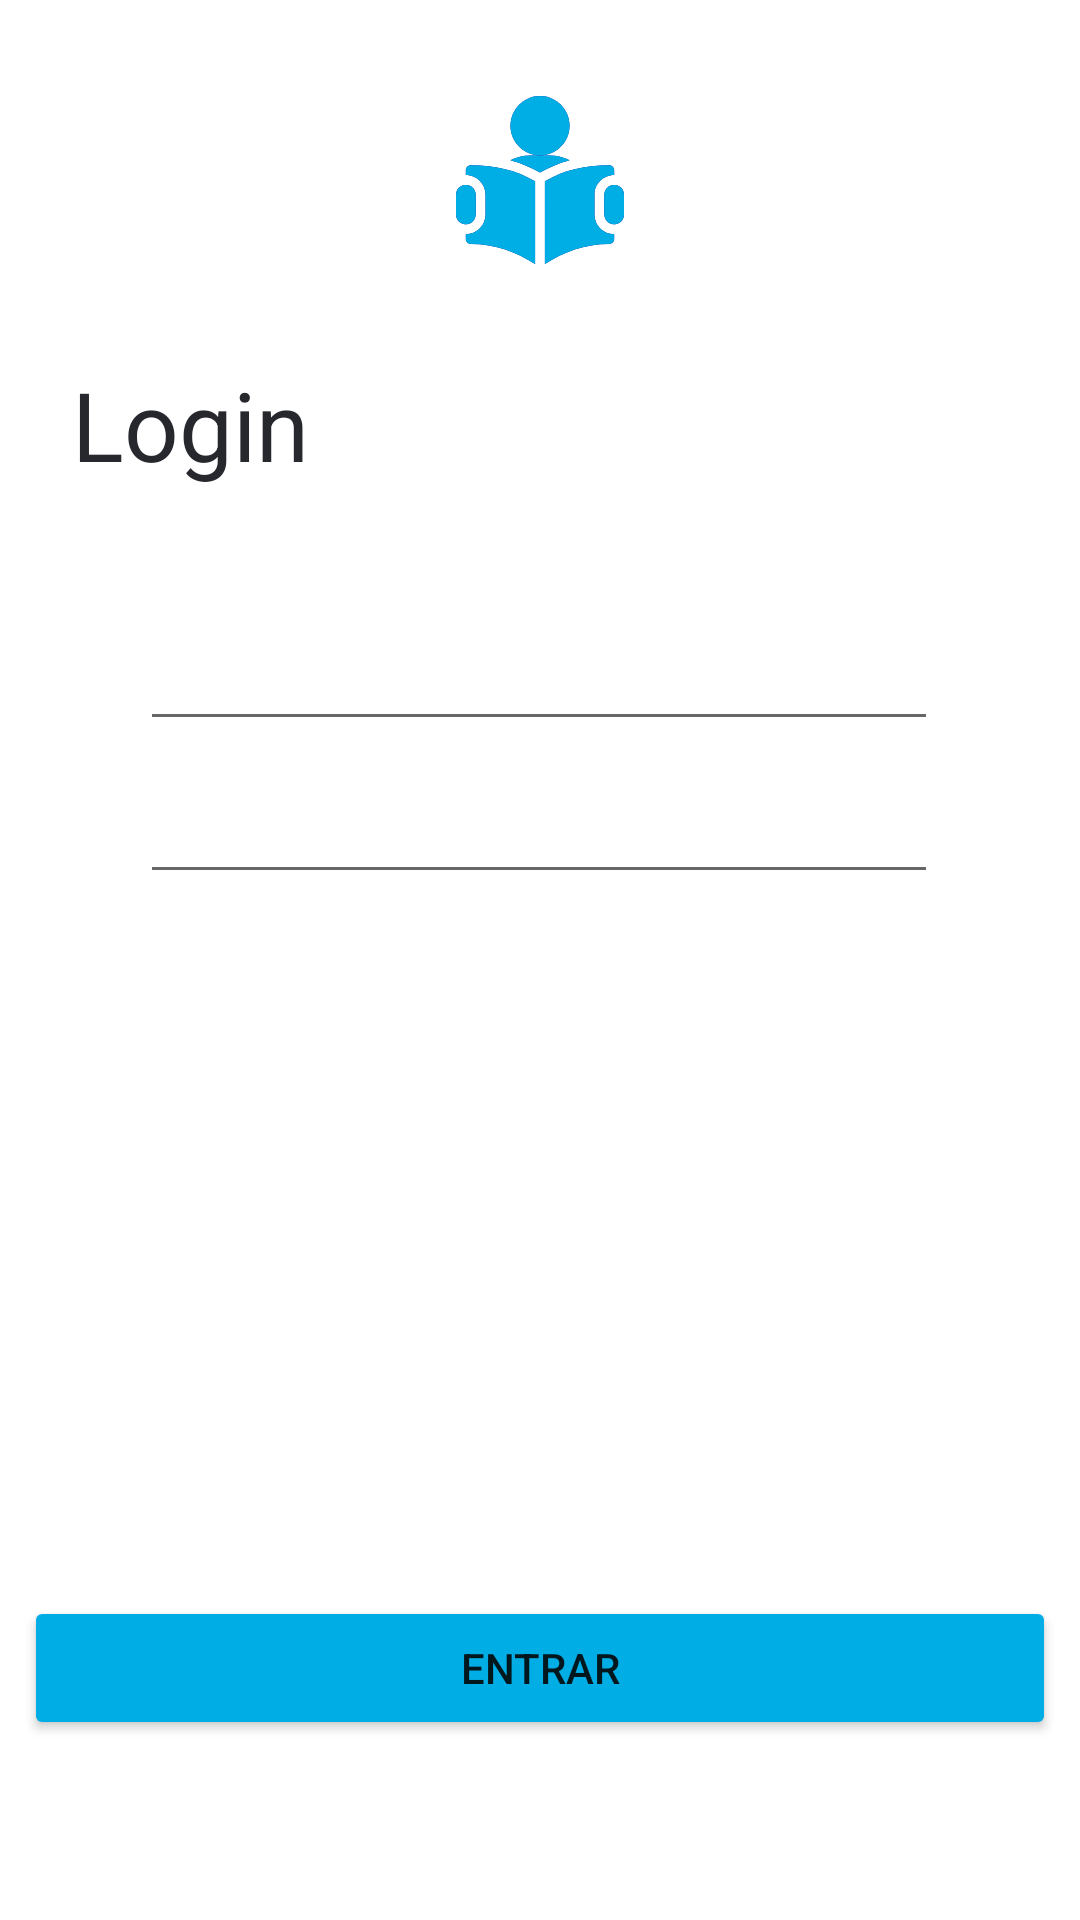

This screen was rendered from an Android layout file. Write that file and the resources it references.
<!-- AndroidManifest.xml: application theme Theme.Grupo_2_projeto_final -->
<!-- res/layout/activity_login.xml -->
<?xml version="1.0" encoding="utf-8"?>
<androidx.constraintlayout.widget.ConstraintLayout xmlns:android="http://schemas.android.com/apk/res/android"
    xmlns:app="http://schemas.android.com/apk/res-auto"
    xmlns:tools="http://schemas.android.com/tools"
    android:layout_width="match_parent"
    android:layout_height="match_parent"
    android:background="@color/backActivities"
    tools:context=".NewLoginActivity">

    <Button
        android:id="@+id/btCadastrar"
        android:layout_width="0dp"
        android:layout_height="48dp"
        android:layout_marginStart="8dp"
        android:layout_marginEnd="8dp"
        android:layout_marginBottom="60dp"
        android:text="@string/entrar"
        app:backgroundTint="@color/buttonColor"
        app:layout_constraintBottom_toBottomOf="parent"
        app:layout_constraintEnd_toEndOf="parent"
        app:layout_constraintHorizontal_bias="0.767"
        app:layout_constraintStart_toStartOf="parent" />

    <TextView
        android:id="@+id/loginTitle"
        android:layout_width="0dp"
        android:layout_height="wrap_content"
        android:layout_alignParentLeft="true"
        android:layout_alignParentTop="true"
        android:layout_alignParentRight="true"
        android:layout_marginStart="24dp"
        android:layout_marginTop="32dp"
        android:gravity="top"
        android:text="@string/LoginTitle"
        android:textAppearance="@style/loginTitle"
        app:layout_constraintStart_toStartOf="parent"
        app:layout_constraintTop_toBottomOf="@+id/imageView" />

    <ImageView
        android:id="@+id/imageView"
        android:layout_width="56dp"
        android:layout_height="56dp"
        android:layout_marginStart="8dp"
        android:layout_marginTop="32dp"
        android:layout_marginEnd="8dp"
        app:layout_constraintEnd_toEndOf="parent"
        app:layout_constraintStart_toStartOf="parent"
        app:layout_constraintTop_toTopOf="parent"
        app:srcCompat="@drawable/login" />

    <EditText
        android:id="@+id/etEmail"
        android:layout_width="266dp"
        android:layout_height="60dp"
        android:layout_marginTop="24dp"
        android:ems="10"
        android:inputType="textEmailAddress"
        app:layout_constraintBottom_toBottomOf="parent"
        app:layout_constraintEnd_toEndOf="parent"
        app:layout_constraintHorizontal_bias="0.497"
        app:layout_constraintStart_toStartOf="parent"
        app:layout_constraintTop_toBottomOf="@+id/loginTitle"
        app:layout_constraintVertical_bias="0.0" />

    <EditText
        android:id="@+id/etSenha"
        android:layout_width="266dp"
        android:layout_height="51dp"
        android:layout_marginBottom="196dp"
        android:ems="10"
        android:inputType="textPassword"
        app:layout_constraintBottom_toBottomOf="parent"
        app:layout_constraintEnd_toEndOf="parent"
        app:layout_constraintHorizontal_bias="0.497"
        app:layout_constraintStart_toStartOf="parent"
        app:layout_constraintTop_toBottomOf="@+id/etEmail"
        app:layout_constraintVertical_bias="0.0" />

</androidx.constraintlayout.widget.ConstraintLayout>
<!-- resources referenced by this layout -->
<resources>
  <color name="backActivities">#FFFFFFFF</color>
  <color name="buttonColor">#FF00AEE5</color>
  <!-- drawable login: vector/xml drawable (drawable, 3879 chars, omitted) -->
  <string name="LoginTitle">Login</string>
  <string name="entrar">Entrar</string>
  <style name="loginTitle">
          <item name="android:textSize">32dp</item>
          <item name="android:textColor">#27282D</item>
      </style>
  <style name="Theme.Grupo_2_projeto_final" parent="Theme.MaterialComponents.DayNight.DarkActionBar">
          
          <item name="colorPrimary">@color/splashColor</item>
          <item name="colorPrimaryVariant">@color/splashColor</item>
          <item name="colorOnPrimary">@color/white</item>
          
          <item name="colorSecondary">@color/teal_200</item>
          <item name="colorSecondaryVariant">@color/teal_700</item>
          <item name="colorOnSecondary">@color/black</item>
          
          <item name="android:statusBarColor" tools:targetApi="l">?attr/colorPrimaryVariant</item>
          
      </style>
  <color name="splashColor">#FF00AEE5</color>
  <color name="white">#FFFFFFFF</color>
  <color name="teal_200">#FF03DAC5</color>
  <color name="teal_700">#FF018786</color>
  <color name="black">#FF000000</color>
</resources>
